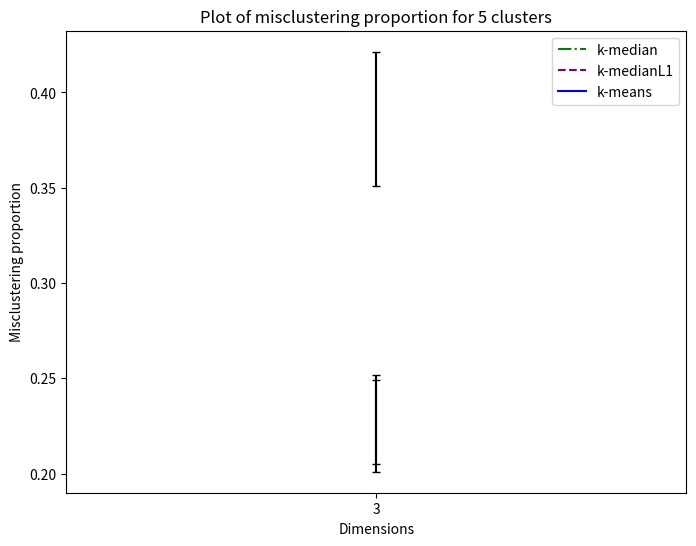
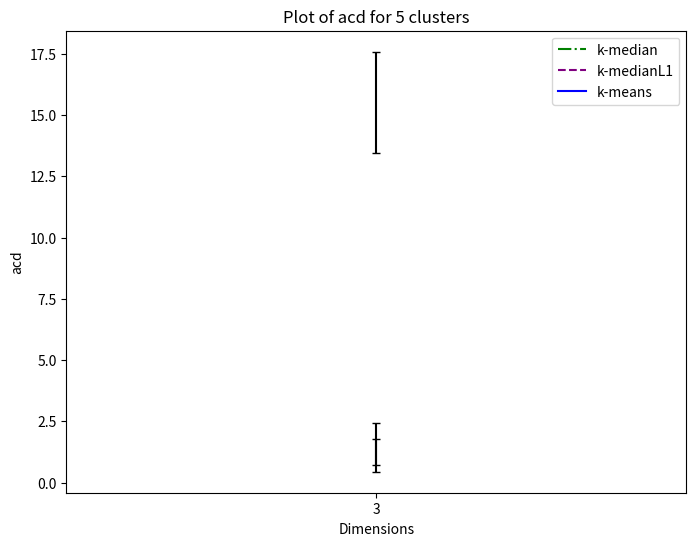
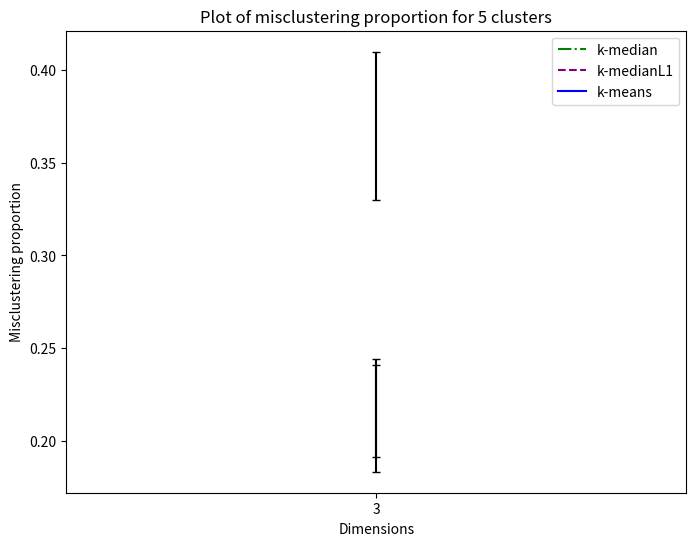
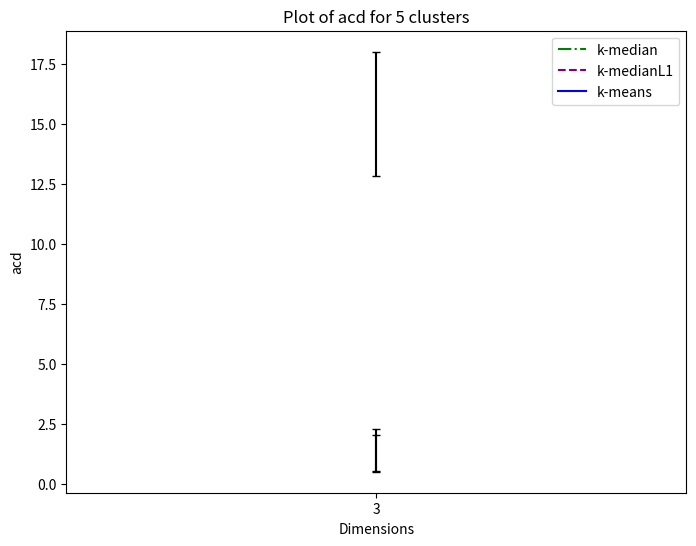
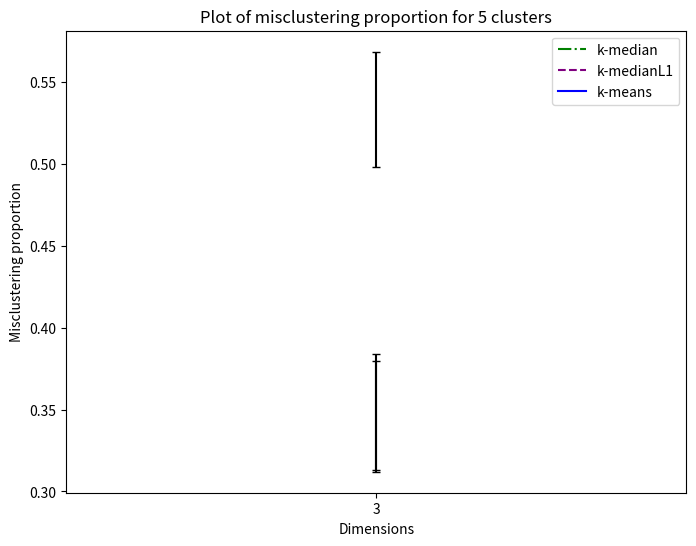
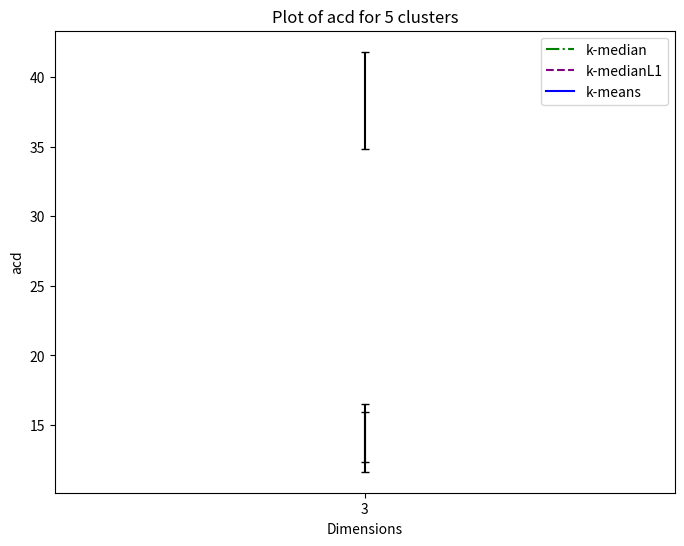
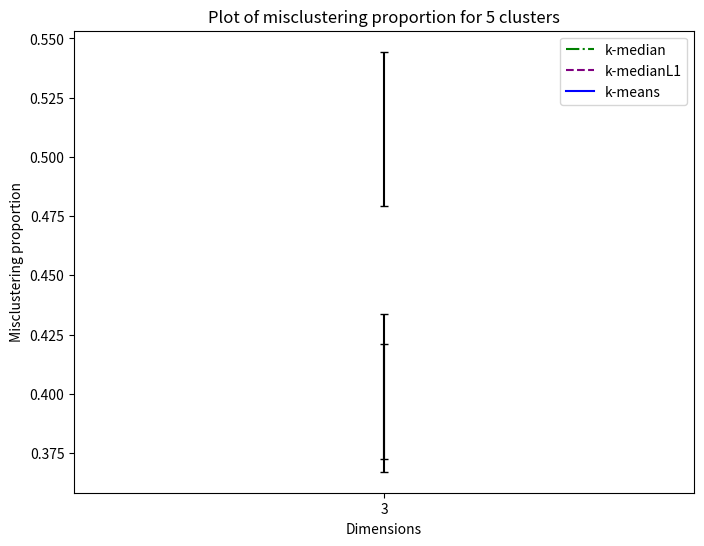
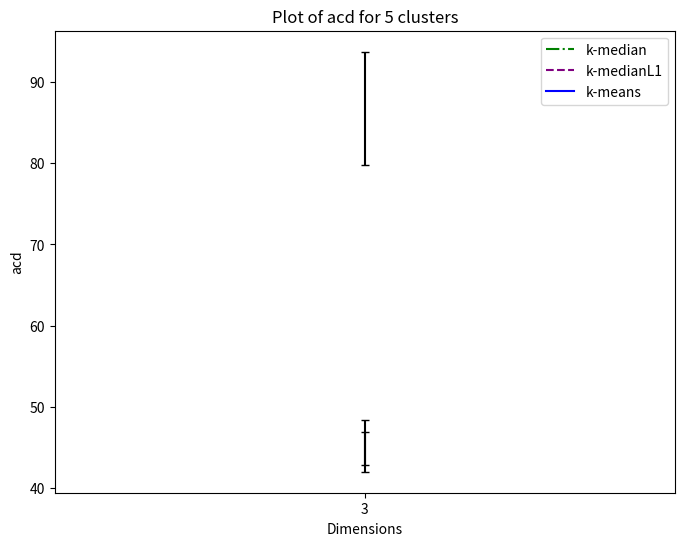
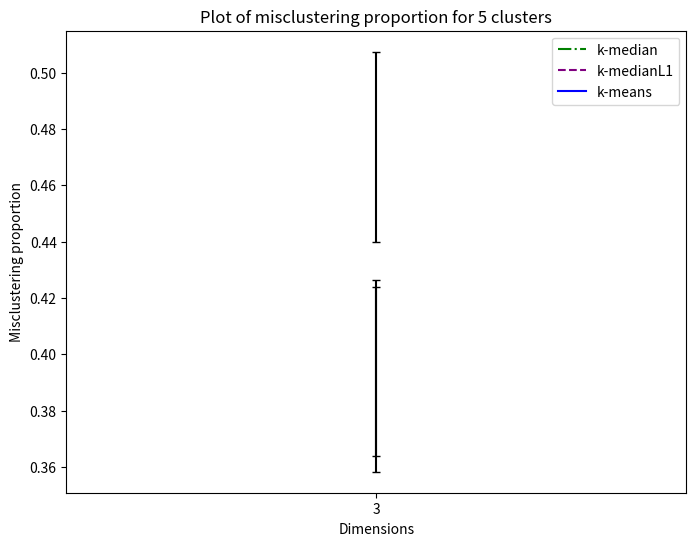
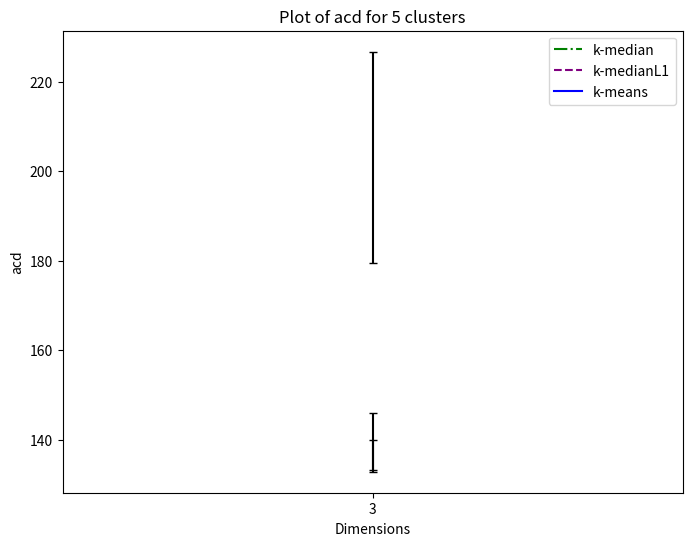
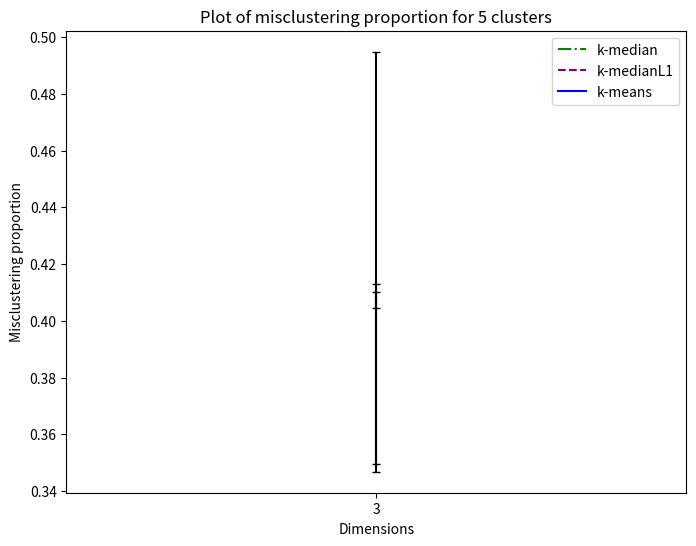
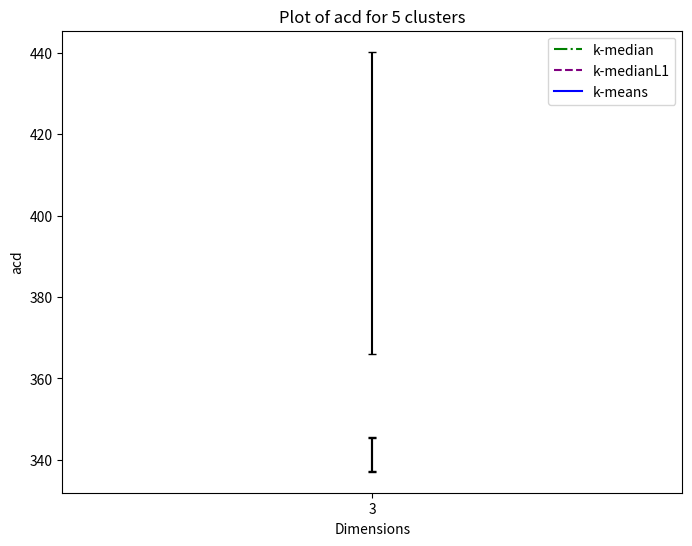

Source code (Python) for these figures, in order:
"""
    python3 main_clustering.py > log.txt 2>&1 &
"""
import argparse
import datetime
import os
import time
import traceback

import numpy as np
import matplotlib.pyplot as plt
import math
from tqdm import tqdm
import pandas as pd
import copy
# from node_info import *

tot_iterate = 50
np.random.seed(42)
tolerance = 1e-4
OUT_DIR = 'out'
if not os.path.exists(OUT_DIR):
    os.makedirs(OUT_DIR)


def kmeans(points, k, centroids_input, max_iterations=tot_iterate):
    new_centroids = np.copy(centroids_input)

    for i in range(max_iterations):
        # Assign each point to the closest centroid
        distances = np.sqrt(np.sum((points[:, np.newaxis, :] - new_centroids[np.newaxis, :, :]) ** 2, axis=2))
        labels = np.argmin(distances, axis=1)

        pre_centroids = np.copy(new_centroids)
        # Update the centroids to be the mean of the points in each cluster
        for j in range(k):
            if sum(labels == j) == 0:
                # new_centroids[j] use the previous centroid
                continue
            new_centroids[j] = np.mean(points[labels == j], axis=0)

        if np.sum((new_centroids - pre_centroids) ** 2) / k < tolerance:
            break
    # print(f'kmeans iterations: {i}')
    return new_centroids, labels


def kmed(points, k, centroids_input, max_iterations=tot_iterate):
    new_centroids = np.copy(centroids_input)

    for i in range(max_iterations):
        # Assign each point to the closest centroid
        distances = np.sqrt(np.sum((points[:, np.newaxis, :] - new_centroids[np.newaxis, :, :]) ** 2, axis=2))
        labels = np.argmin(distances, axis=1)

        pre_centroids = np.copy(new_centroids)
        # Update the centroids to be the median of the points in each cluster
        for j in range(k):
            if sum(labels == j) == 0:
                # new_centroids[j] use the previous centroid
                continue
            new_centroids[j] = np.median(points[labels == j], axis=0)

        if np.sum((new_centroids - pre_centroids) ** 2) / k < tolerance:
            break
    # print(f'kmed iterations: {i}')
    return new_centroids, labels


def kmedL1(points, k, centroids_input, max_iterations=tot_iterate):
    new_centroids = np.copy(centroids_input)

    for i in range(max_iterations):
        # Assign each point to the closest centroid
        distances = np.sum(np.abs(points[:, np.newaxis, :] - new_centroids[np.newaxis, :, :]), axis=2)
        labels = np.argmin(distances, axis=1)

        pre_centroids = np.copy(new_centroids)
        # Update the centroids to be the median of the points in each cluster
        for j in range(k):
            if sum(labels == j) == 0:
                # new_centroids[j] use the previous centroid
                continue
            new_centroids[j] = np.median(points[labels == j], axis=0)

        if np.sum((new_centroids - pre_centroids) ** 2) / k < tolerance:
            break
    # print(f'kmedL1 iterations: {i}')
    return new_centroids, labels


def main(num_repeat=5, radius=3, noise_mean=0, noise_cov=5, prop=0.80, initial_method='omnisicent'):
    true_cluster_size = 100

    nnum_centroids_list = [5]
    # nnum_centroids_list = range(5, 30 + 1, 5)
    tot_dims =[3] #
    # tot_dims = range(5, 30 + 1, 5)

    for num_centroids in tqdm(nnum_centroids_list):
        # True labels

        true_labels = np.concatenate([np.ones(true_cluster_size) * i for i in range(num_centroids)]).astype(int)


        # tot_dims = [50, 100, 500, 750, 1000]
        # temp = time.time()

        kmed_misc_avg = []
        kmed_misc_err = []
        kmedL1_misc_avg = []
        kmedL1_misc_err = []
        kmeans_misc_avg = []
        kmeans_misc_err = []

        # acd variables

        kmed_acd_avg = []
        kmed_acd_err = []
        kmedL1_acd_avg = []
        kmedL1_acd_err = []
        kmeans_acd_avg = []
        kmeans_acd_err = []

        for dim in tot_dims:

            kmed_misc = []
            kmedL1_misc = []
            kmeans_misc = []

            kmed_acd = []
            kmedL1_acd = []
            kmeans_acd = []

            for i in range(num_repeat):
                centroids = np.random.normal(size=(num_centroids, dim))
                centroids /= np.linalg.norm(centroids, axis=1)[:, np.newaxis]
                centroids *= radius

                # Set means and covariance matrices
                cov = np.identity(dim)

                true_points = np.concatenate(
                    [np.random.multivariate_normal(mean, cov, size=true_cluster_size) for mean in centroids])

                if initial_method == 'random':
                    indices = np.random.choice(range(len(true_points)), size=num_centroids, replace=False)
                    centroids = true_points[indices, :]
                else:
                    pass

                # Fraction of outliers

                # prop = 0.8

                # error_std = 4

                # outliers = error_std * np.random.multivariate_normal(np.zeros(dim), np.eye(dim),
                #                                                      size=math.floor(true_cluster_size * prop))

                outliers = np.random.multivariate_normal(np.ones(dim) * noise_mean, np.eye(dim) * noise_cov,
                                                         size=math.floor(true_cluster_size * num_centroids * prop))

                # Final points

                points = np.concatenate((true_points, outliers), axis=0)
                # print(f"K:{num_centroids}, dim:{dim}, points:{points.shape}, {initial_method}", flush=True)
                ## Without outliers
                # points = true_points

                # Perform k-means clustering with k clusters
                kmed_centroids, kmed_labels = kmed(points, centroids_input=copy.deepcopy(centroids), k=num_centroids)
                kmedL1_centroids, kmedL1_labels = kmedL1(points, centroids_input=copy.deepcopy(centroids),
                                                         k=num_centroids)
                kmeans_centroids, kmeans_labels = kmeans(points, centroids_input=copy.deepcopy(centroids),
                                                         k=num_centroids)

                # print(kmed_labels)
                #
                # print(true_labels)

                # acd computations

                kmed_acd.append(np.sum((kmed_centroids - centroids) ** 2) / num_centroids)
                kmedL1_acd.append(np.sum((kmedL1_centroids - centroids) ** 2) / num_centroids)
                kmeans_acd.append(np.sum((kmeans_centroids - centroids) ** 2) / num_centroids)

                # Misclustering label estimation

                kmed_misc.append(
                    sum(kmed_labels[range(num_centroids * true_cluster_size)] != true_labels) / len(true_labels))

                kmedL1_misc.append(
                    sum(kmedL1_labels[range(num_centroids * true_cluster_size)] != true_labels) / len(true_labels))

                kmeans_misc.append(
                    sum(kmeans_labels[range(num_centroids * true_cluster_size)] != true_labels) / len(true_labels))

            # acd average and error bar

            kmed_acd_avg.append(np.mean(kmed_acd))
            kmed_acd_err.append(1.96 * np.std(kmed_acd) / np.sqrt(len(kmed_acd)))

            kmedL1_acd_avg.append(np.mean(kmedL1_acd))
            kmedL1_acd_err.append(1.96 * np.std(kmedL1_acd) / np.sqrt(len(kmedL1_acd)))

            kmeans_acd_avg.append(np.mean(kmeans_acd))
            kmeans_acd_err.append(1.96 * np.std(kmeans_acd) / np.sqrt(len(kmeans_acd)))

            # Misclustering proportion avg and error bar

            kmed_misc_avg.append(np.mean(kmed_misc))
            kmed_misc_err.append(1.96 * np.std(kmed_misc) / np.sqrt(len(kmed_misc)))

            kmedL1_misc_avg.append(np.mean(kmedL1_misc))
            kmedL1_misc_err.append(1.96 * np.std(kmedL1_misc) / np.sqrt(len(kmedL1_misc)))

            kmeans_misc_avg.append(np.mean(kmeans_misc))
            kmeans_misc_err.append(1.96 * np.std(kmeans_misc) / np.sqrt(len(kmeans_misc)))

        # create data frame with the misclustering
        out_dir = f'{OUT_DIR}/R_{num_repeat}-K_{num_centroids}-r_{radius}-Nmean_{noise_mean}-Ncov_{noise_cov}-p_{prop}/{initial_method}'
        if not os.path.exists(out_dir):
            os.makedirs(out_dir)

        data = {'dimensions': tot_dims, 'kmedians misc': kmed_misc_avg, 'kmedians misc err_bar': kmed_misc_err,
                'kmedians-L1 misc': kmedL1_misc_avg, 'kmedians-L1 misc err_bar': kmedL1_misc_err,
                'kmeans misc': kmeans_misc_avg, 'kmeans missc err_bar': kmeans_misc_err,
                'kmedians acd': kmed_acd_avg, 'kmedians acd err_bar': kmed_acd_err,
                'kmedians-L1 acd': kmedL1_acd_avg, 'kmedians-L1 acd err_bar': kmedL1_acd_err,
                'kmeans acd': kmeans_acd_avg, 'kmeans acd err_bar': kmeans_acd_err
                }
        df = pd.DataFrame(data)

        # Save data to CSV file
        df.to_csv(f'{out_dir}/data_%g_clusters.csv' % num_centroids, index=False)

        # Plot the line plot with error bars

        fig, ax = plt.subplots(figsize=(8, 6))

        plt.plot(tot_dims, kmed_misc_avg, '-.', label='k-median', color="green")
        plt.errorbar(tot_dims, kmed_misc_avg, yerr=kmed_misc_err, fmt='none', ecolor='black', capsize=3)

        plt.plot(tot_dims, kmedL1_misc_avg, '--', label='k-medianL1', color="purple")
        plt.errorbar(tot_dims, kmedL1_misc_avg, yerr=kmedL1_misc_err, fmt='none', ecolor='black', capsize=3)

        plt.plot(tot_dims, kmeans_misc_avg, '-', label='k-means', color="blue")
        plt.errorbar(tot_dims, kmeans_misc_avg, yerr=kmeans_misc_err, fmt='none', ecolor='black', capsize=3)

        # plt.ylim(0,0.5)
        ax.set_xticks(tot_dims)

        plt.xlabel("Dimensions")
        plt.ylabel("Misclustering proportion")
        plt.title("Plot of misclustering proportion for %g clusters" % num_centroids)

        # Add a legend and show the plot
        plt.legend()

        # save the figure
        plt.savefig(f'{out_dir}/plot_%g_clusters_rad_%g_out_%g_misc.png' % (num_centroids, radius, prop), dpi=300)

        # plt.show(block=False)
        # plt.pause(2)
        plt.close()

        # Plot the line plot with error bars

        fig, ax = plt.subplots(figsize=(8, 6))

        plt.plot(tot_dims, kmed_acd_avg, '-.', label='k-median', color="green")
        plt.errorbar(tot_dims, kmed_acd_avg, yerr=kmed_acd_err, fmt='none', ecolor='black', capsize=3)

        plt.plot(tot_dims, kmedL1_acd_avg, '--', label='k-medianL1', color="purple")
        plt.errorbar(tot_dims, kmedL1_acd_avg, yerr=kmedL1_acd_err, fmt='none', ecolor='black', capsize=3)

        plt.plot(tot_dims, kmeans_acd_avg, '-', label='k-means', color="blue")
        plt.errorbar(tot_dims, kmeans_acd_avg, yerr=kmeans_acd_err, fmt='none', ecolor='black', capsize=3)

        # plt.ylim(0, max(np.array(kmeans_acd_avg,kmed_acd_avg,kmedL1_acd_avg))+0.3)
        ax.set_xticks(tot_dims)

        plt.xlabel("Dimensions")
        plt.ylabel("acd")
        plt.title("Plot of acd for %g clusters" % num_centroids)

        # Add a legend and show the plot
        plt.legend()

        # save the figure

        plt.savefig(f'{out_dir}/plot_%g_clusters_rad_%g_out_%g_acd.png' % (num_centroids, radius, prop), dpi=300)

        # plt.show(block=False)
        # plt.pause(2)
        plt.close()

#
# def main_call(args):
#     try:
#         num_repeat, radius, noise_mean, noise_cov, prop, initial_method = args[0], args[1], args[2], args[3], args[4], \
#         args[5]
#         print(
#             f'num_repeat: {num_repeat}, radius: {radius}, noise_mean: {noise_mean}, noise_cov: {noise_cov}, prop: {prop}, '
#             f'initial_method: {initial_method}', flush=True)
#         main(num_repeat, radius, noise_mean, noise_cov, prop, initial_method)
#     except Exception as e:
#         traceback.print_exc()
#

parser = argparse.ArgumentParser()
parser.add_argument('--force', default=False,   # whether overwrite the previous results or not?
                    action='store_true', help='force')
parser.add_argument("--n_repeats", type=int, default=50)  # -1 for debugging
parser.add_argument("--radius", type=int, default=3)  # -1 for debugging
parser.add_argument("--nmean", type=int, default= 0)
parser.add_argument("--ncov", type=int, default=25)
parser.add_argument("--prop", type=float, default=0.4)
# parser.add_argument("-d", type=int, default=3)
parser.add_argument("--init_method", type=str, default='omniscient')
args = parser.parse_args()


if __name__ == '__main__':
    print(datetime.datetime.now())
    st = time.time()

    # is_debug = False
    # if is_debug:
    #     radiuses = [3]  # [1, 2, 3, 4, 5, 6]
    #     noise_covs = [25]  # [1, 4, 9, 16, 25]  #[25]
    #     noise_means = [0]  # [1, 4, 9, 16, 25]
    #     props = [0.01]  # [0.01, 0.05, 0.1, 0.15, 0.2]
    # else:
    #     radiuses = [1, 2, 3, 4, 5, 6]
    #     noise_covs = [1, 4, 9, 16, 25]  # [25]
    #     noise_means = [1, 4, 9, 16, 25]
    #     props = [0.01, 0.05, 0.1, 0.15, 0.2]  # [0.1, 0.5, 1, 2, 3]
    n_repeats = args.n_repeats
    radius = args.radius
    noise_mean = args.nmean
    noise_cov = args.ncov
    prop = args.prop
    initial_method = args.init_method

    print(args)
    # different dimensions or n_centroids
    # main(n_repeats, radius, noise_mean, noise_cov, prop, initial_method)

    # radiuses = [1, 2, 3, 4, 5, 6]
    # for radius in radiuses:
    #     main(n_repeats, radius, noise_mean, noise_cov, prop, initial_method)

    noise_means = [0, 1, 4, 9, 16, 25]
    for noise_mean in noise_means:
        main(n_repeats, radius, noise_mean, noise_cov, prop, initial_method)

    # noise_covs = [1, 4, 9, 16, 25]
    # for noise_cov in noise_covs:
    #     main(n_repeats, radius, noise_mean, noise_cov, prop, initial_method)

    # props = [0.01, 0.05, 0.1, 0.15, 0.2]
    # for prop in props:
    #     main(n_repeats, radius, noise_mean, noise_cov, prop, initial_method)

    ed = time.time()
    print(datetime.datetime.now())
    print(f'Total time: {(ed - st) / 3600} hours.')
